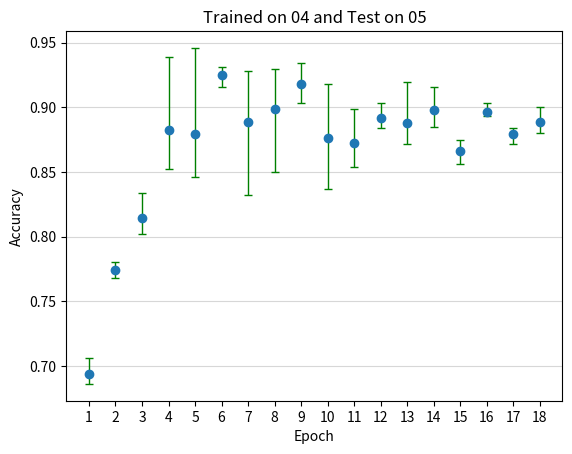

Recreate this plot in Python.
import matplotlib.pyplot as plt
import numpy as np
import statistics as st

x = np.arange(1,19,1)
y_raw = np.array([[0.686,0.690,0.706],
         [0.768,0.775,0.780],
         [0.834,0.807,0.802],
         [0.856,0.939,0.852],
         [0.847,0.946,0.846],
         [0.929,0.916,0.931],
         [0.906,0.928,0.832],
         [0.850,0.917,0.930],
         [0.934,0.903,0.917],
         [0.874,0.918,0.837],
         [0.899,0.854,0.864],
         [0.889,0.903,0.884],
         [0.920,0.872,0.872],
         [0.885,0.916,0.892],
         [0.868,0.856,0.875],
         [0.893,0.893,0.903],
         [0.884,0.872,0.883],
         [0.900,0.885,0.880]])
y = np.array([])
y_err = np.array([])

for i in range(0, y_raw.shape[0]):
    y_val = st.mean(y_raw[i])
    y = np.append(y, y_val)
    y_err = np.append(y_err, [y_val - min(y_raw[i]), max(y_raw[i]) - y_val])
    # print(max(y_raw[i])-y_val)

# y_err = y_err.reshape(2,-1)
plt.figure()
plt.grid(axis='y', alpha = 0.5)
plt.errorbar(x, y, yerr=np.reshape(y_err,(2,-1),order='F'), fmt='o',linewidth=1,
             ecolor='g', capsize=3)
plt.xlabel('Epoch')
plt.ylabel('Accuracy')
plt.xticks(ticks=x)
plt.title('Trained on 04 and Test on 05')
plt.show()